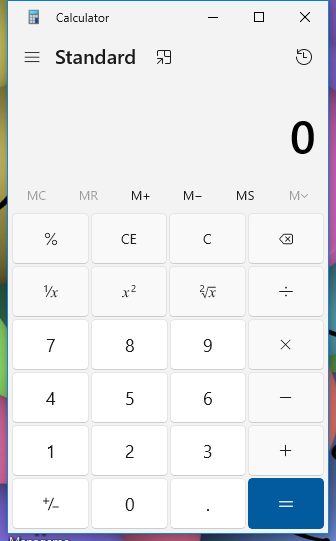
Workflow: Main

Step 1: CalculatorHome in window 'Calculator' (applicationframehost.exe)

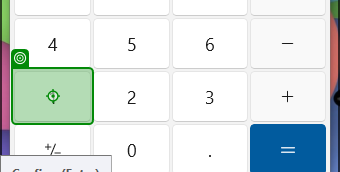
Step 2: click on the button 'One' in window 'Calculator' (applicationframehost.exe)

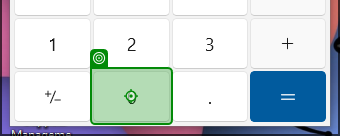
Step 3: click on the button 'Zero' in window 'Calculator' (applicationframehost.exe) (repeated 2 times)

Step 5: click on the button 'Multiply by' in window 'Calculator' (applicationframehost.exe) (no picture)

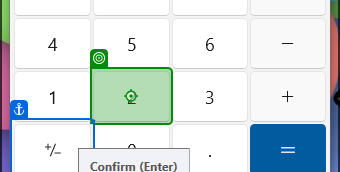
Step 6: click on the button 'Two' in window 'Calculator' (applicationframehost.exe)
